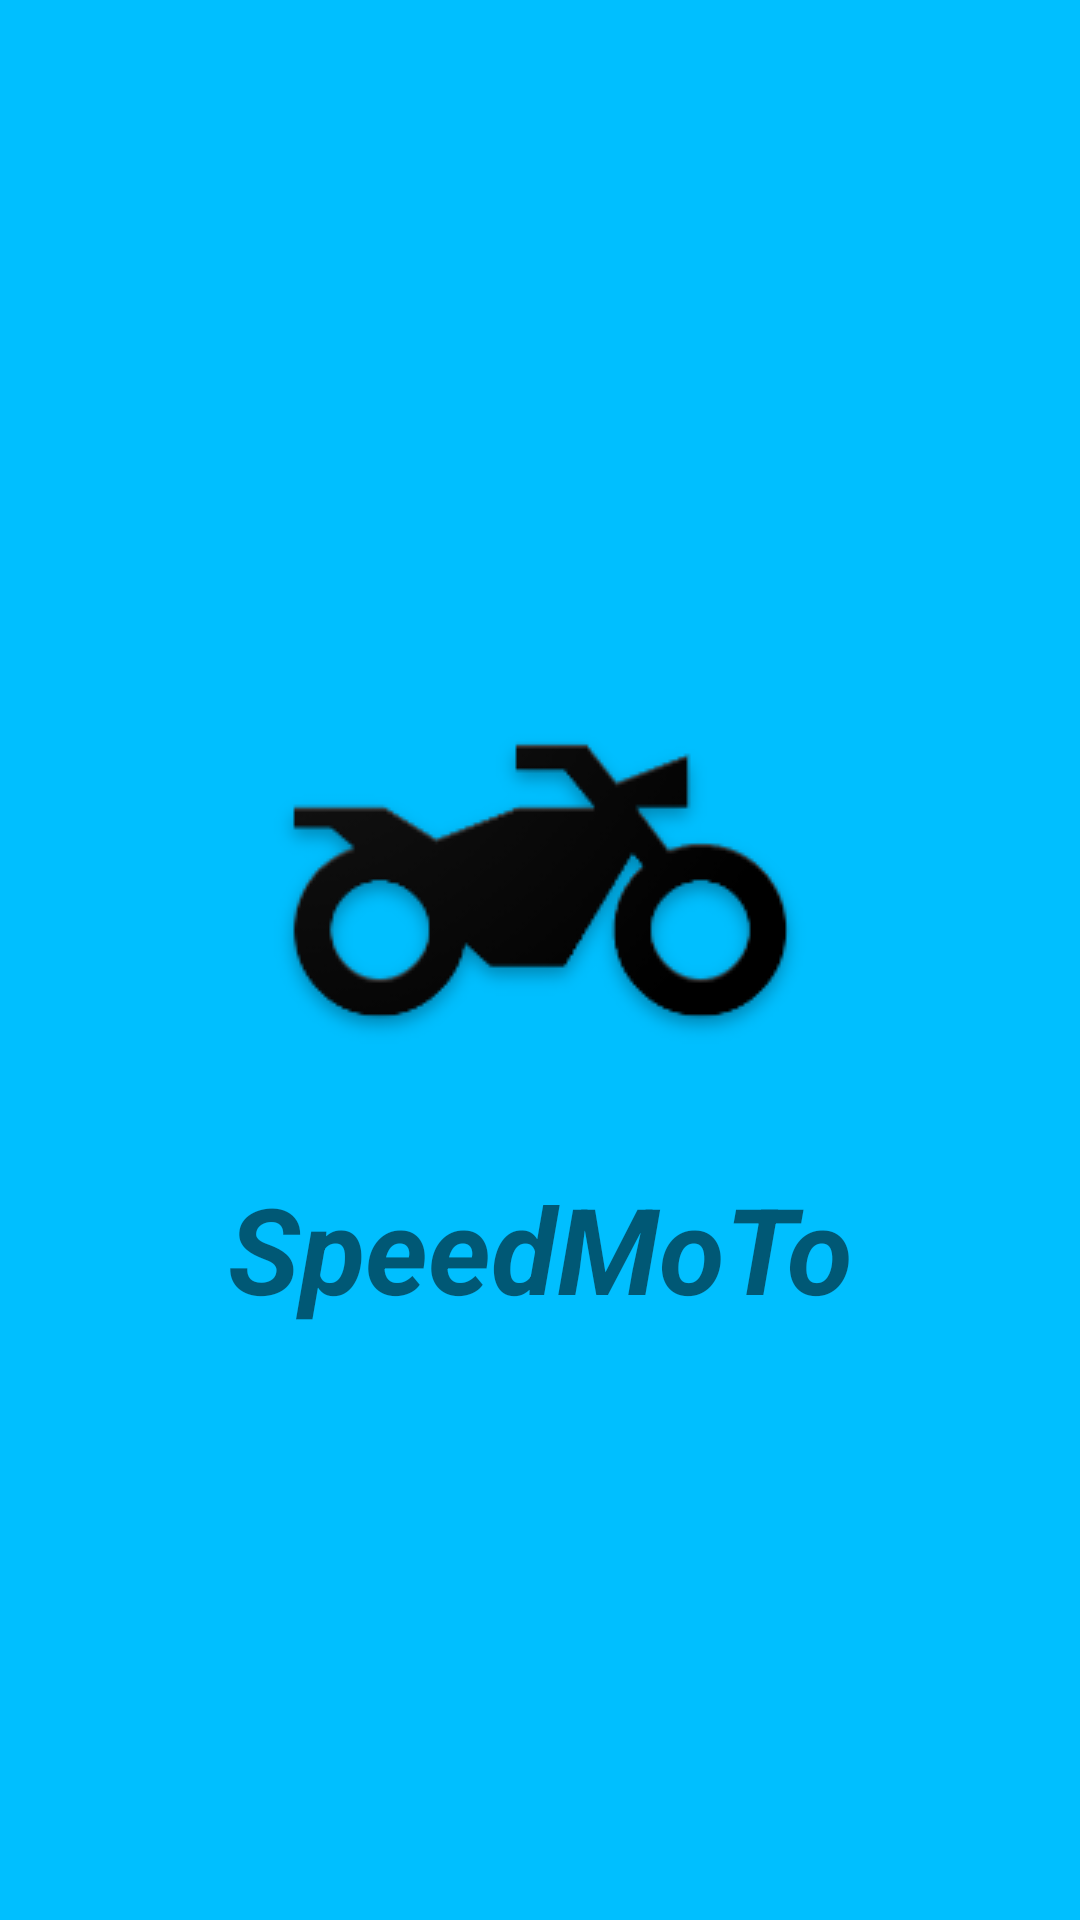

Here is an Android app screen rendered from its layout file. Give the layout XML and the strings, colors and styles it references.
<!-- AndroidManifest.xml: application theme Theme.Duan1 -->
<!-- res/layout/fragment_home2.xml -->
<?xml version="1.0" encoding="utf-8"?>
<LinearLayout xmlns:android="http://schemas.android.com/apk/res/android"
    xmlns:tools="http://schemas.android.com/tools"
    android:layout_width="match_parent"
    android:background="#00BFFF"
    android:orientation="vertical"
    android:gravity="center"
    android:layout_height="match_parent"
    tools:context=".Fragment.FragmentHome">

    <ImageView
        android:layout_width="wrap_content"
        android:layout_height="wrap_content"
        android:src="@drawable/xe">
    </ImageView>
    <TextView
        android:layout_width="match_parent"
        android:text="SpeedMoTo"
        android:textSize="40dp"
        android:gravity="center"
        android:textStyle="italic|bold|normal"
        android:layout_height="wrap_content">
    </TextView>


</LinearLayout>
<!-- resources referenced by this layout -->
<resources>
  <!-- drawable xe: png bitmap (drawable-v24, 12318 bytes) -->
  <style name="Theme.Duan1" parent="Theme.MaterialComponents.DayNight.NoActionBar">
          
          <item name="colorPrimary">@color/purple_500</item>
          <item name="colorPrimaryVariant">@color/purple_700</item>
          <item name="colorOnPrimary">@color/white</item>
          
          <item name="colorSecondary">@color/teal_200</item>
          <item name="colorSecondaryVariant">@color/teal_700</item>
          <item name="colorOnSecondary">@color/black</item>
          
          <item name="android:statusBarColor" tools:targetApi="l">?attr/colorPrimaryVariant</item>
          
      </style>
  <!-- not gathered from this repository: default colours our renderer supplied (Android Studio template values) -->
  <color name="purple_500">#FF6200EE</color>
  <color name="purple_700">#FF3700B3</color>
  <color name="teal_200">#FF03DAC5</color>
  <color name="teal_700">#FF018786</color>
  <color name="black">#FF000000</color>
  <color name="white">#FFFFFFFF</color>
</resources>
